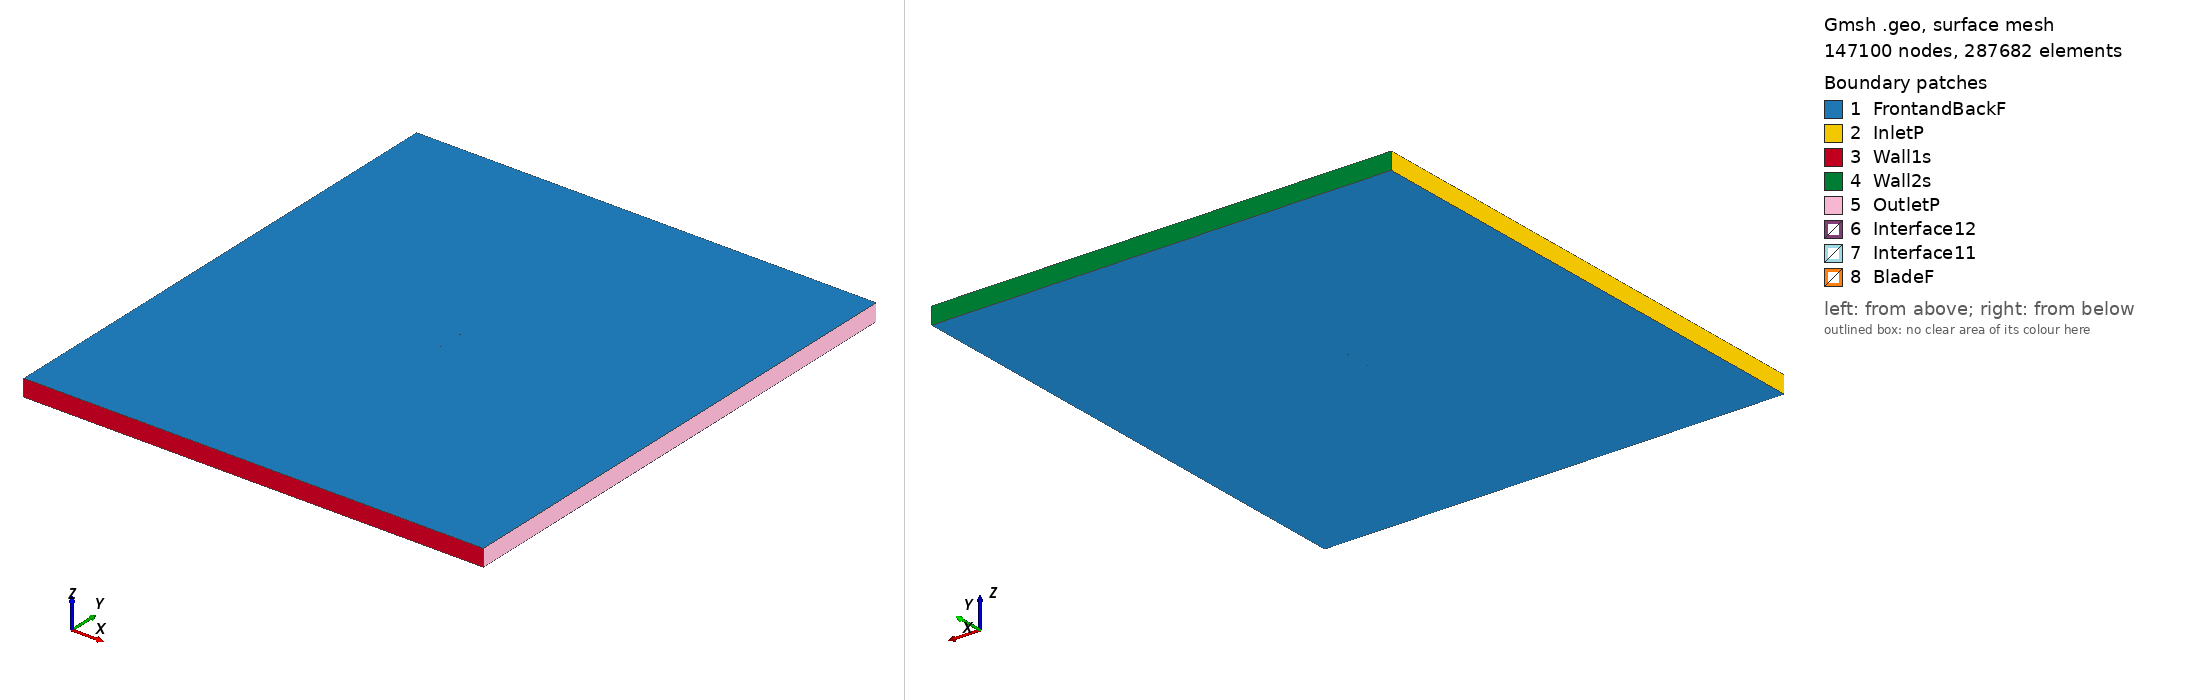

Gmsh geometry script, surface-meshed: 147100 nodes, 287682 surface elements. Boundary patches (legend numbers): 1 FrontandBackF, 2 InletP, 3 Wall1s, 4 Wall2s, 5 OutletP, 6 Interface12, 7 Interface11, 8 BladeF. Left view from above one corner, right view from below the opposite corner. Legend entries are the model's physical surfaces. The drawing asked Gmsh for element sizes between 1% and 20% of the model's largest extent; the script's own settings can give other sizes.

=== eh2510_tsr_2.9222_aoa_2.8722.geo (drawn) ===
SetFactory("OpenCASCADE");

Point(1) = {0.074941, 0.733371, 0, 1.0};
Point(2) = {0.071723, 0.733834, 0, 1.0};
Point(3) = {0.067781, 0.734416, 0, 1.0};
Point(4) = {0.063839, 0.735020, 0, 1.0};
Point(5) = {0.059899, 0.735645, 0, 1.0};
Point(6) = {0.055960, 0.736291, 0, 1.0};
Point(7) = {0.052022, 0.736954, 0, 1.0};
Point(8) = {0.048084, 0.737630, 0, 1.0};
Point(9) = {0.044147, 0.738315, 0, 1.0};
Point(10) = {0.040210, 0.739010, 0, 1.0};
Point(11) = {0.036274, 0.739714, 0, 1.0};
Point(12) = {0.032338, 0.740424, 0, 1.0};
Point(13) = {0.028402, 0.741140, 0, 1.0};
Point(14) = {0.020531, 0.742574, 0, 1.0};
Point(15) = {0.012659, 0.743989, 0, 1.0};
Point(16) = {0.004785, 0.745359, 0, 1.0};
Point(17) = {-0.003094, 0.746646, 0, 1.0};
Point(18) = {-0.010979, 0.747807, 0, 1.0};
Point(19) = {-0.018872, 0.748789, 0, 1.0};
Point(20) = {-0.026779, 0.749526, 0, 1.0};
Point(21) = {-0.030737, 0.749780, 0, 1.0};
Point(22) = {-0.034701, 0.749942, 0, 1.0};
Point(23) = {-0.038669, 0.750000, 0, 1.0};
Point(24) = {-0.042644, 0.749939, 0, 1.0};
Point(25) = {-0.046625, 0.749743, 0, 1.0};
Point(26) = {-0.050615, 0.749390, 0, 1.0};
Point(27) = {-0.054613, 0.748857, 0, 1.0};
Point(28) = {-0.058622, 0.748111, 0, 1.0};
Point(29) = {-0.062644, 0.747104, 0, 1.0};
Point(30) = {-0.066683, 0.745753, 0, 1.0};
Point(31) = {-0.069119, 0.744714, 0, 1.0};
Point(32) = {-0.070749, 0.743878, 0, 1.0};
Point(33) = {-0.071567, 0.743398, 0, 1.0};
Point(34) = {-0.072389, 0.742865, 0, 1.0};
Point(35) = {-0.072800, 0.742576, 0, 1.0};
Point(36) = {-0.073213, 0.742270, 0, 1.0};
Point(37) = {-0.073627, 0.741933, 0, 1.0};
Point(38) = {-0.074043, 0.741549, 0, 1.0};
Point(39) = {-0.074203, 0.741533, 0, 1.0};
Point(40) = {-0.074379, 0.741184, 0, 1.0};
Point(41) = {-0.074464, 0.741082, 0, 1.0};
Point(42) = {-0.074549, 0.740974, 0, 1.0};
Point(43) = {-0.074634, 0.740856, 0, 1.0};
Point(44) = {-0.074720, 0.740720, 0, 1.0};
Point(45) = {-0.074808, 0.740550, 0, 1.0};
Point(46) = {-0.074906, 0.740188, 0, 1.0};
Point(47) = {-0.074844, 0.739837, 0, 1.0};
Point(48) = {-0.074773, 0.739673, 0, 1.0};
Point(49) = {-0.074700, 0.739547, 0, 1.0};
Point(50) = {-0.074626, 0.739440, 0, 1.0};
Point(51) = {-0.074551, 0.739345, 0, 1.0};
Point(52) = {-0.074476, 0.739261, 0, 1.0};
Point(53) = {-0.074324, 0.739116, 0, 1.0};
Point(54) = {-0.074171, 0.738994, 0, 1.0};
Point(55) = {-0.073786, 0.738754, 0, 1.0};
Point(56) = {-0.073398, 0.738570, 0, 1.0};
Point(57) = {-0.073009, 0.738405, 0, 1.0};
Point(58) = {-0.072620, 0.738251, 0, 1.0};
Point(59) = {-0.071840, 0.737973, 0, 1.0};
Point(60) = {-0.071057, 0.737734, 0, 1.0};
Point(61) = {-0.069488, 0.737355, 0, 1.0};
Point(62) = {-0.067126, 0.736936, 0, 1.0};
Point(63) = {-0.063180, 0.736421, 0, 1.0};
Point(64) = {-0.059228, 0.736032, 0, 1.0};
Point(65) = {-0.055273, 0.735700, 0, 1.0};
Point(66) = {-0.051317, 0.735393, 0, 1.0};
Point(67) = {-0.047360, 0.735101, 0, 1.0};
Point(68) = {-0.043403, 0.734817, 0, 1.0};
Point(69) = {-0.039445, 0.734537, 0, 1.0};
Point(70) = {-0.035488, 0.734258, 0, 1.0};
Point(71) = {-0.031530, 0.733973, 0, 1.0};
Point(72) = {-0.027573, 0.733689, 0, 1.0};
Point(73) = {-0.019658, 0.733123, 0, 1.0};
Point(74) = {-0.011742, 0.732583, 0, 1.0};
Point(75) = {-0.003824, 0.732086, 0, 1.0};
Point(76) = {0.004097, 0.731652, 0, 1.0};
Point(77) = {0.012023, 0.731300, 0, 1.0};
Point(78) = {0.019953, 0.731045, 0, 1.0};
Point(79) = {0.027888, 0.730895, 0, 1.0};
Point(80) = {0.031858, 0.730860, 0, 1.0};
Point(81) = {0.035829, 0.730851, 0, 1.0};
Point(82) = {0.039009, 0.730908, 0, 1.0};
Point(83) = {0.043776, 0.730913, 0, 1.0};
Point(84) = {0.047751, 0.730984, 0, 1.0};
Point(85) = {0.051727, 0.731080, 0, 1.0};
Point(86) = {0.055704, 0.731196, 0, 1.0};
Point(87) = {0.059682, 0.731324, 0, 1.0};
Point(88) = {0.063661, 0.731458, 0, 1.0};
Point(89) = {0.067639, 0.731597, 0, 1.0};
Point(90) = {0.071618, 0.731740, 0, 1.0};
Point(91) = {0.074865, 0.731860, 0, 1.0};
Point(92) = {-0.074941, -0.733371, 0, 1.0};
Point(93) = {-0.071723, -0.733834, 0, 1.0};
Point(94) = {-0.067781, -0.734416, 0, 1.0};
Point(95) = {-0.063839, -0.735020, 0, 1.0};
Point(96) = {-0.059899, -0.735645, 0, 1.0};
Point(97) = {-0.055960, -0.736291, 0, 1.0};
Point(98) = {-0.052022, -0.736954, 0, 1.0};
Point(99) = {-0.048084, -0.737630, 0, 1.0};
Point(100) = {-0.044147, -0.738315, 0, 1.0};
Point(101) = {-0.040210, -0.739010, 0, 1.0};
Point(102) = {-0.036274, -0.739714, 0, 1.0};
Point(103) = {-0.032338, -0.740424, 0, 1.0};
Point(104) = {-0.028402, -0.741140, 0, 1.0};
Point(105) = {-0.020531, -0.742574, 0, 1.0};
Point(106) = {-0.012659, -0.743989, 0, 1.0};
Point(107) = {-0.004785, -0.745359, 0, 1.0};
Point(108) = {0.003094, -0.746646, 0, 1.0};
Point(109) = {0.010979, -0.747807, 0, 1.0};
Point(110) = {0.018872, -0.748789, 0, 1.0};
Point(111) = {0.026779, -0.749526, 0, 1.0};
Point(112) = {0.030737, -0.749780, 0, 1.0};
Point(113) = {0.034701, -0.749942, 0, 1.0};
Point(114) = {0.038669, -0.750000, 0, 1.0};
Point(115) = {0.042644, -0.749939, 0, 1.0};
Point(116) = {0.046625, -0.749743, 0, 1.0};
Point(117) = {0.050615, -0.749390, 0, 1.0};
Point(118) = {0.054613, -0.748857, 0, 1.0};
Point(119) = {0.058622, -0.748111, 0, 1.0};
Point(120) = {0.062644, -0.747104, 0, 1.0};
Point(121) = {0.066683, -0.745753, 0, 1.0};
Point(122) = {0.069119, -0.744714, 0, 1.0};
Point(123) = {0.070749, -0.743878, 0, 1.0};
Point(124) = {0.071567, -0.743398, 0, 1.0};
Point(125) = {0.072389, -0.742865, 0, 1.0};
Point(126) = {0.072800, -0.742576, 0, 1.0};
Point(127) = {0.073213, -0.742270, 0, 1.0};
Point(128) = {0.073627, -0.741933, 0, 1.0};
Point(129) = {0.074043, -0.741549, 0, 1.0};
Point(130) = {0.074203, -0.741533, 0, 1.0};
Point(131) = {0.074379, -0.741184, 0, 1.0};
Point(132) = {0.074464, -0.741082, 0, 1.0};
Point(133) = {0.074549, -0.740974, 0, 1.0};
Point(134) = {0.074634, -0.740856, 0, 1.0};
Point(135) = {0.074720, -0.740720, 0, 1.0};
Point(136) = {0.074808, -0.740550, 0, 1.0};
Point(137) = {0.074906, -0.740188, 0, 1.0};
Point(138) = {0.074844, -0.739837, 0, 1.0};
Point(139) = {0.074773, -0.739673, 0, 1.0};
Point(140) = {0.074700, -0.739547, 0, 1.0};
Point(141) = {0.074626, -0.739440, 0, 1.0};
Point(142) = {0.074551, -0.739345, 0, 1.0};
Point(143) = {0.074476, -0.739261, 0, 1.0};
Point(144) = {0.074324, -0.739116, 0, 1.0};
Point(145) = {0.074171, -0.738994, 0, 1.0};
Point(146) = {0.073786, -0.738754, 0, 1.0};
Point(147) = {0.073398, -0.738570, 0, 1.0};
Point(148) = {0.073009, -0.738405, 0, 1.0};
Point(149) = {0.072620, -0.738251, 0, 1.0};
Point(150) = {0.071840, -0.737973, 0, 1.0};
Point(151) = {0.071057, -0.737734, 0, 1.0};
Point(152) = {0.069488, -0.737355, 0, 1.0};
Point(153) = {0.067126, -0.736936, 0, 1.0};
Point(154) = {0.063180, -0.736421, 0, 1.0};
Point(155) = {0.059228, -0.736032, 0, 1.0};
Point(156) = {0.055273, -0.735700, 0, 1.0};
Point(157) = {0.051317, -0.735393, 0, 1.0};
Point(158) = {0.047360, -0.735101, 0, 1.0};
Point(159) = {0.043403, -0.734817, 0, 1.0};
Point(160) = {0.039445, -0.734537, 0, 1.0};
Point(161) = {0.035488, -0.734258, 0, 1.0};
Point(162) = {0.031530, -0.733973, 0, 1.0};
Point(163) = {0.027573, -0.733689, 0, 1.0};
Point(164) = {0.019658, -0.733123, 0, 1.0};
Point(165) = {0.011742, -0.732583, 0, 1.0};
Point(166) = {0.003824, -0.732086, 0, 1.0};
Point(167) = {-0.004097, -0.731652, 0, 1.0};
Point(168) = {-0.012023, -0.731300, 0, 1.0};
Point(169) = {-0.019953, -0.731045, 0, 1.0};
Point(170) = {-0.027888, -0.730895, 0, 1.0};
Point(171) = {-0.031858, -0.730860, 0, 1.0};
Point(172) = {-0.035829, -0.730851, 0, 1.0};
Point(173) = {-0.039009, -0.730908, 0, 1.0};
Point(174) = {-0.043776, -0.730913, 0, 1.0};
Point(175) = {-0.047751, -0.730984, 0, 1.0};
Point(176) = {-0.051727, -0.731080, 0, 1.0};
Point(177) = {-0.055704, -0.731196, 0, 1.0};
Point(178) = {-0.059682, -0.731324, 0, 1.0};
Point(179) = {-0.063661, -0.731458, 0, 1.0};
Point(180) = {-0.067639, -0.731597, 0, 1.0};
Point(181) = {-0.071618, -0.731740, 0, 1.0};
Point(182) = {-0.074865, -0.731860, 0, 1.0};

// Lines: first blade (splines 1-4)
Spline(1) = {1:22};
Spline(2) = {22:71};
Spline(3) = {71:91};
Spline(4) = {91,1};

// Lines: second blade (splines 5-8)
Spline(5) = {92:113};
Spline(6) = {113:162};
Spline(7) = {162:182};
Spline(8) = {182,92};

// Outer domain (points 20001-4 and lines)
Point(183) = {-13.50000000, -15.00000000, 0, 1.0};
Point(184) = {-13.50000000, 15.00000000, 0, 1.0};
Point(185) = {13.50000000, 15.00000000, 0, 1.0};
Point(186) = {13.50000000, -15.00000000, 0, 1.0};
Line(11) = {183, 184};
Line(12) = {184, 185};
Line(13) = {185, 186};
Line(14) = {183, 186};

// Interface (between moving and stationary domain) (circles)
Circle(9) = {0, 0, 0, 0.80000000, 0, 2*Pi};
Circle(10) = {0, 0, 0, 0.80000000, 0, 2*Pi};

// Loops collect Lines/Splines/etc (blade1, blade2, domain, first circle)
Line Loop(1) = {1:4};
Line Loop(2) = {5:8};
Line Loop(3) = {11,12,13,-14};
Line Loop(4) = {9};

// BooleanDifference cuts out the circle/interface from the domain
Plane Surface(1) = {3};
Plane Surface(2) = {4};
BooleanDifference{ Surface{1}; Delete;}{ Surface{2}; Delete;}

// This one cuts out the blades from the inner circle/interface
Line Loop(6) = {10};
Plane Surface(5) = {6};
Plane Surface(6) = {1};
Plane Surface(7) = {2};
BooleanDifference{ Surface{5}; Delete;}{ Surface{6,7}; Delete;}

// extrude to 3rd dimension
Extrude {0, 0, 1} {Surface{1}; Surface{5}; Layers{1}; Recombine;}

// Physical Surfaces are the named boundaries (patches)
Physical Surface("Interface11") = {12};
Physical Surface("Interface12") = {10};

// sides of domain
Physical Surface("InletP") = {6};
Physical Surface("OutletP") = {9};

// top and bottom of domain
Physical Surface("Wall1s") = {7};
Physical Surface("Wall2s") = {8};

// Check FrontandBackF by ensuring there is nothing in the 3rd dimension
Physical Surface("FrontandBackF") = {1,11,5,21};
Physical Surface("BladeF") = {13:20};
Physical Volume("Turbine") = {2};
Physical Volume("Farfield") = {1};

// settings for airfoil boundary layer
Field[1] = BoundaryLayer;
Field[1].EdgesList = {1:8};
Field[1].hwall_n = 1e-3;
Field[1].thickness = 1.5e-2;
Field[1].ratio = 1.05;
Field[1].Quads = 1;
BoundaryLayer Field = 1;

// control points for mesh (blade and interface)
// floor((arc length / 1.5mm)/ 6) -> Transfinite Line
Transfinite Line {1,2,3,5,6,7} = 33 Using Progression 1;
Transfinite Line {4,8} = 2 Using Progression 1;
Transfinite Line {9, 15} = 800 Using Progression 1;

// For more information on gmsh syntax, visit http://gmsh.info/doc/texinfo/gmsh.html
